Run: headless pygame with SDL's dummy video driver; simulated clock (each Clock.tick advances the game by its frame time, no real sleeping); random seed 0; keys injected as events and as key.get_pressed() state; no mouse input.
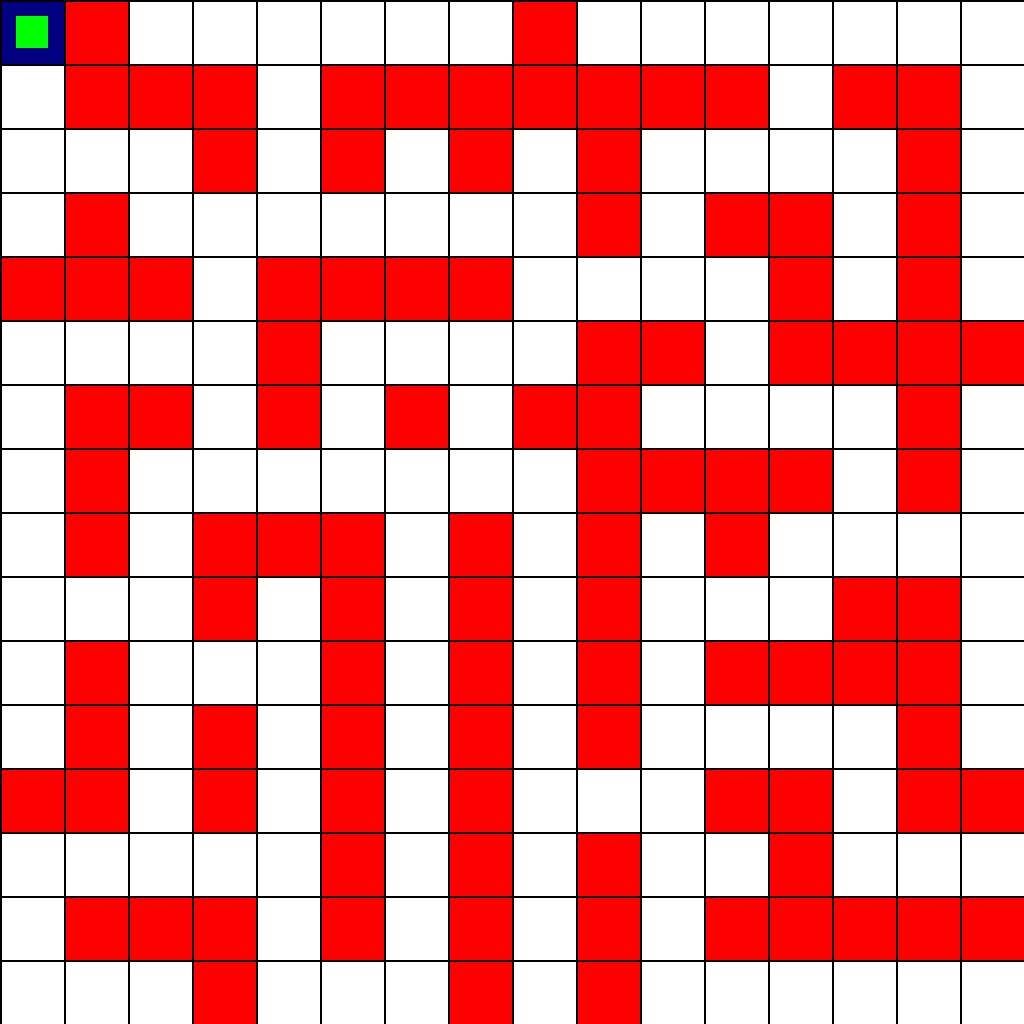
Frame 1 of 4 · flips 1–60 · no input
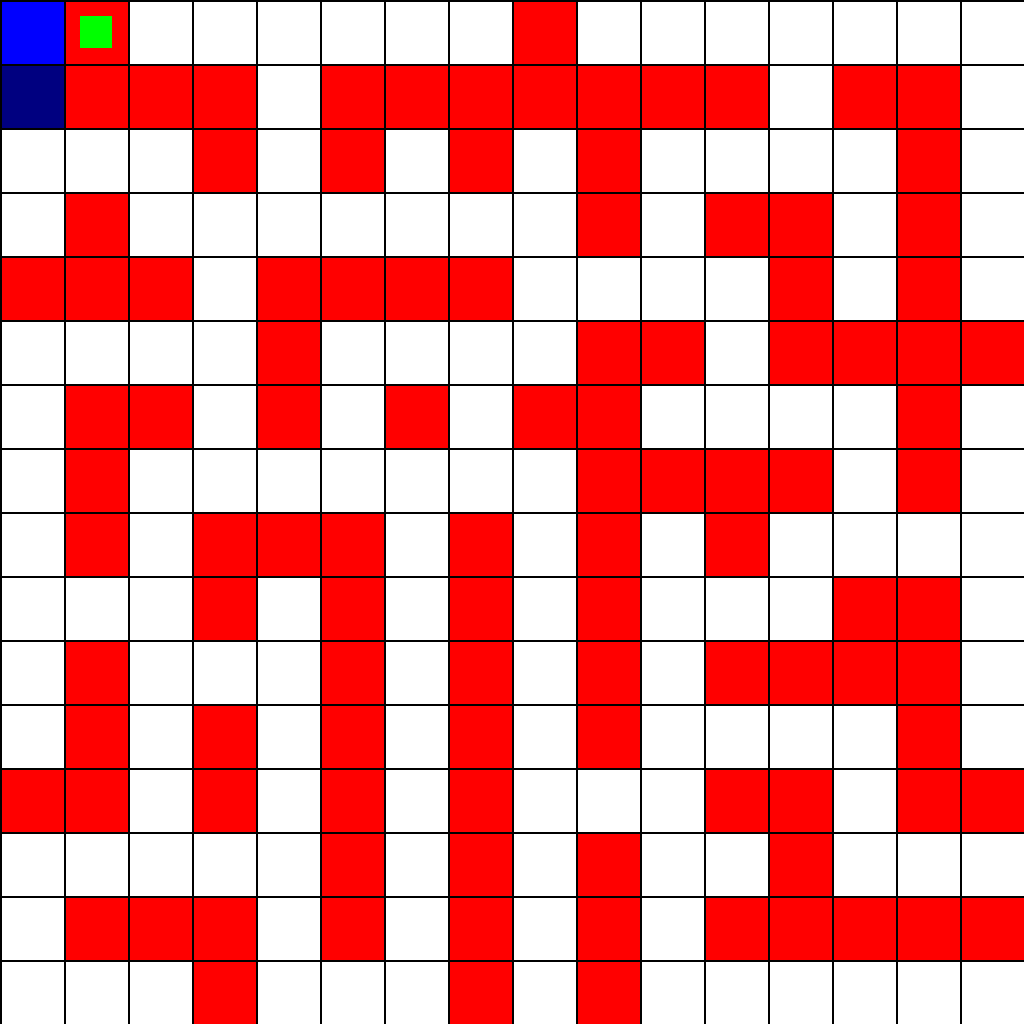
Frame 2 of 4 · flips 61–180 · tapped SPACE, RETURN · held RIGHT (→), D
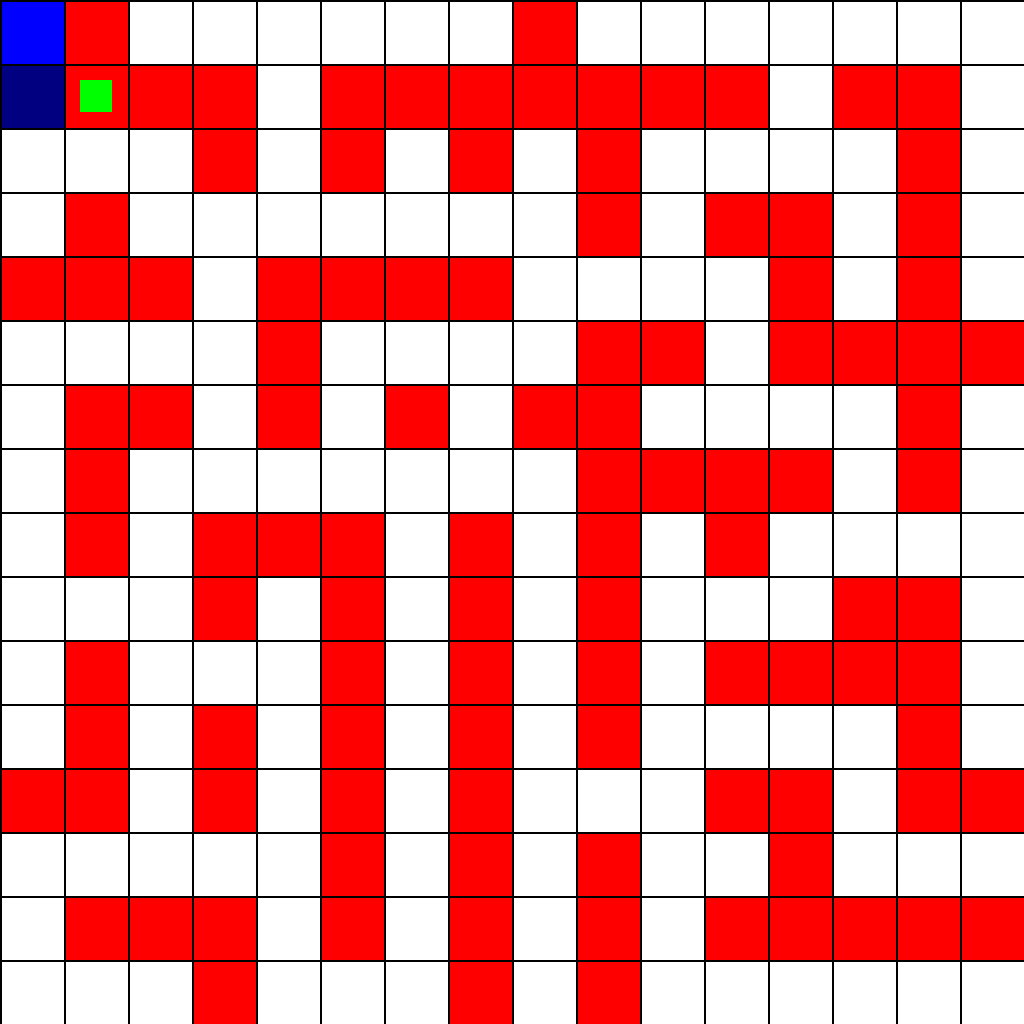
Frame 3 of 4 · flips 181–300 · held DOWN (↓), S
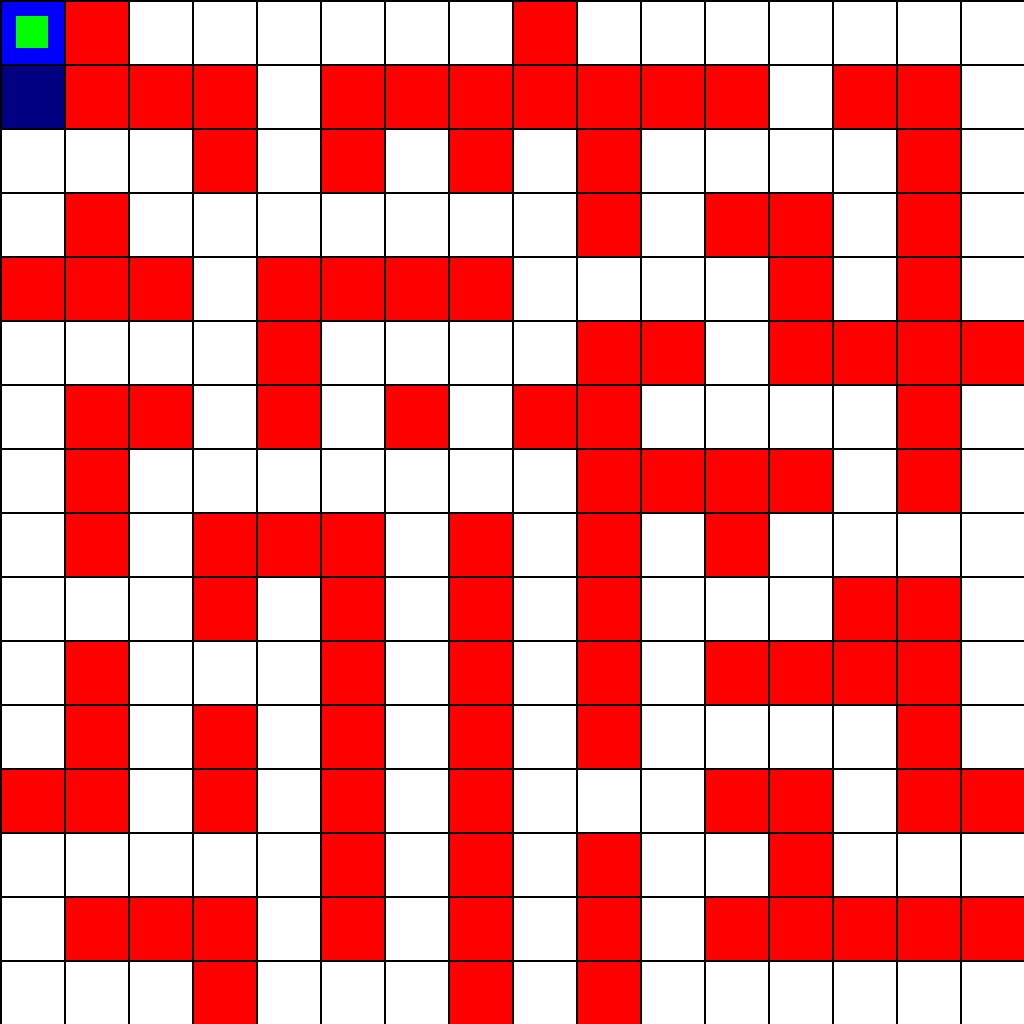
Frame 4 of 4 · flips 301–420 · held LEFT (←), A, UP (↑), W

The pygame program that drew these frames:

import pygame
import math

pygame.init()

# Extra bias towards Heuristic Value
# Try 1, 1.2, 1.5, 2, and 10
bias = 1.2

def heuristic_Cost(start,goal):
    return math.sqrt(abs(goal[0] - start[0])**2 + abs(goal[1] - start[1])**2) * bias
def getNeighbors(current):
    temp = []
    if current[0] - 1 >= 0 and collisions[current[0]-1][current[1]] == 0:
        temp.append((current[0] - 1,current[1]))
    if current[0] + 1 <= 15 and collisions[current[0]+1][current[1]] == 0:
        temp.append((current[0] + 1,current[1]))
    if current[1] - 1 >= 0 and collisions[current[0]][current[1]-1] == 0:
        temp.append((current[0],current[1] - 1))
    if current[1] + 1 <= 15 and collisions[current[0]][current[1]+1] == 0:
        temp.append((current[0],current[1] + 1))
    return temp


# Define some colors
BLACK = (0, 0, 0)
WHITE = (255, 255, 255)
GREEN = (0, 255, 0)
RED = (255, 0, 0)
BLUE = (0,0,255)
LIGHTBLUE = (0,0,128)
GOLD = (255,215,0)

# Pygame Things to make a screen
size =(1024,1024)
sq_size = 64
screen = pygame.display.set_mode(size)
pygame.display.set_caption("A*")


# Visuals Variables

square_x = 0
square_y = 0
square_size = 32
square_offset = 16


# Collision Matrix

collisions =   [[0,1,0,0,0,0,0,0,1,0,0,0,0,0,0,0],\
                [0,1,1,1,0,1,1,1,1,1,1,1,0,1,1,0],\
                [0,0,0,1,0,1,0,1,0,1,0,0,0,0,1,0],\
                [0,1,0,0,0,0,0,0,0,1,0,1,1,0,1,0],\
                [1,1,1,0,1,1,1,1,0,0,0,0,1,0,1,0],\
                [0,0,0,0,1,0,0,0,0,1,1,0,1,1,1,1],\
                [0,1,1,0,1,0,1,0,1,1,0,0,0,0,1,0],\
                [0,1,0,0,0,0,0,0,0,1,1,1,1,0,1,0],\
                [0,1,0,1,1,1,0,1,0,1,0,1,0,0,0,0],\
                [0,0,0,1,0,1,0,1,0,1,0,0,0,1,1,0],\
                [0,1,0,0,0,1,0,1,0,1,0,1,1,1,1,0],\
                [0,1,0,1,0,1,0,1,0,1,0,0,0,0,1,0],\
                [1,1,0,1,0,1,0,1,0,0,0,1,1,0,1,1],\
                [0,0,0,0,0,1,0,1,0,1,0,0,1,0,0,0],\
                [0,1,1,1,0,1,0,1,0,1,0,1,1,1,1,1],\
                [0,0,0,1,0,0,0,1,0,1,0,0,0,0,0,0]]

# Takes the transpose of the matrix above because xy is wierd
collisions = list(map(list,zip(*collisions)))


# A* Stuff
steps = 0

goal = (15,15)
start = (square_x,square_y)

# Set of nodes already evaluated
closedSet = set()

# Set of nodes to be evaluated
openSet = {start}

# For recovering the shortest Path
cameFrom = [[(math.inf,math.inf) for x in range(16)]for y in range(16)]
cameFrom[square_x][square_y] = start

# Initalize gScore
gScore = [[math.inf for x in range(16)]for y in range(16)]
gScore[square_x][square_y] = 0

# Initalize fScore
fScore = [[math.inf for x in range(16)]for y in range(16)]
fScore[square_x][square_y] = heuristic_Cost((square_x,square_y),goal)

found = False
finished_path = []



# Loop until the user clicks the close button.
done = False
 
# Used to manage how fast the screen updates
clock = pygame.time.Clock()
 
# -------- Main Program Loop -----------
while not done:
    # --- Main event loop
    for event in pygame.event.get(): # User did something
        if event.type == pygame.QUIT: # If user clicked close
            done = True # Flag that we are done so we exit this loop
        if event.type == pygame.KEYDOWN:
            if event.key == pygame.K_q or event.key == pygame.K_ESCAPE:
                done = True
            if event.key == pygame.K_UP:
                square_y = square_y - 1
            if event.key == pygame.K_DOWN:
                square_y = square_y + 1
            if event.key == pygame.K_LEFT:
                square_x = square_x - 1
            if event.key == pygame.K_RIGHT:
                square_x = square_x + 1
            if event.key == pygame.K_SPACE:
                steps = steps + 1
                print("STEPS: ",steps)

                # A* loop
                if openSet and  not found:

                    #find the minimum fScore in openSet
                    current = min(openSet, key=lambda x: fScore[x[0]][x[1]])
                    print("Current fScore Value: ", fScore[current[0]][current[1]])
                    print("Position: ", current)

                    # Check if Done
                    if current == goal:
                        print("DONE!!!")
                        found = True


                    openSet.discard(current)
                    closedSet.add(current)

                    # Look at all possible Neighbors
                    for neighbor in getNeighbors(current):

                        # Ignore if already looked at
                        if neighbor in closedSet:
                            continue

                        # If not looked at, add to openList
                        if neighbor not in openSet:
                            openSet.add(neighbor)

                        # If already looked at, check if score needs updating
                        tentative_gScore = gScore[current[0]][current[1]] + 1
                        if tentative_gScore >= gScore[neighbor[0]][neighbor[1]]:
                            continue

                        #Best path yet, update
                        gScore[neighbor[0]][neighbor[1]] = tentative_gScore
                        fScore[neighbor[0]][neighbor[1]] = gScore[neighbor[0]][neighbor[1]]\
                                                            + heuristic_Cost(neighbor,goal)

                        #Record Path
                        cameFrom[neighbor[0]][neighbor[1]] = current
                elif  found and start not in finished_path:
                    print("Position: ", current)
                    finished_path.append(current)
                    current = cameFrom[current[0]][current[1]]
                else:
                    print(len(finished_path))


    # First, clear the screen to white. Don't put other drawing commands
    # above this, or they will be erased with this command.
    screen.fill(WHITE)

    # Prints Grid
    for x in range(0,16):
        pygame.draw.line(screen, BLACK, [0,x*sq_size], [1024,x*sq_size],2)
        pygame.draw.line(screen, BLACK, [x*sq_size,0], [x*sq_size,1024],2)
    # Prints Red collision squares
    for count_x,x in enumerate(collisions):
        for count_y,y in enumerate(x):
            if y == 1:
                    pygame.draw.rect(screen, RED,  [count_x * sq_size + 2,\
                                                    count_y * sq_size + 2,\
                                                    sq_size-2, sq_size-2])

    # Print blue looked at squares
    for position in closedSet:
        pygame.draw.rect(screen, BLUE,  [position[0] * sq_size + 2,\
                                position[1] * sq_size + 2,\
                                sq_size-2, sq_size-2])

    # Print light blue openSet squares
    for position in openSet:
        pygame.draw.rect(screen, LIGHTBLUE,  [position[0] * sq_size + 2,\
                                position[1] * sq_size + 2,\
                                sq_size-2, sq_size-2])
    # Print gold finished Path
    for position in finished_path:
        pygame.draw.rect(screen, GOLD,  [position[0] * sq_size + 2,\
                                position[1] * sq_size + 2,\
                                sq_size-2, sq_size-2])
    
    # Character Square
    pygame.draw.rect(screen, GREEN, [square_x * sq_size + square_offset,\
                                    square_y * sq_size + square_offset,\
                                    square_size, square_size])

    # --- Go ahead and update the screen with what we've drawn.
    pygame.display.flip()
 
    # --- Limit to 60 frames per second
    clock.tick(60)
pygame.quit()
